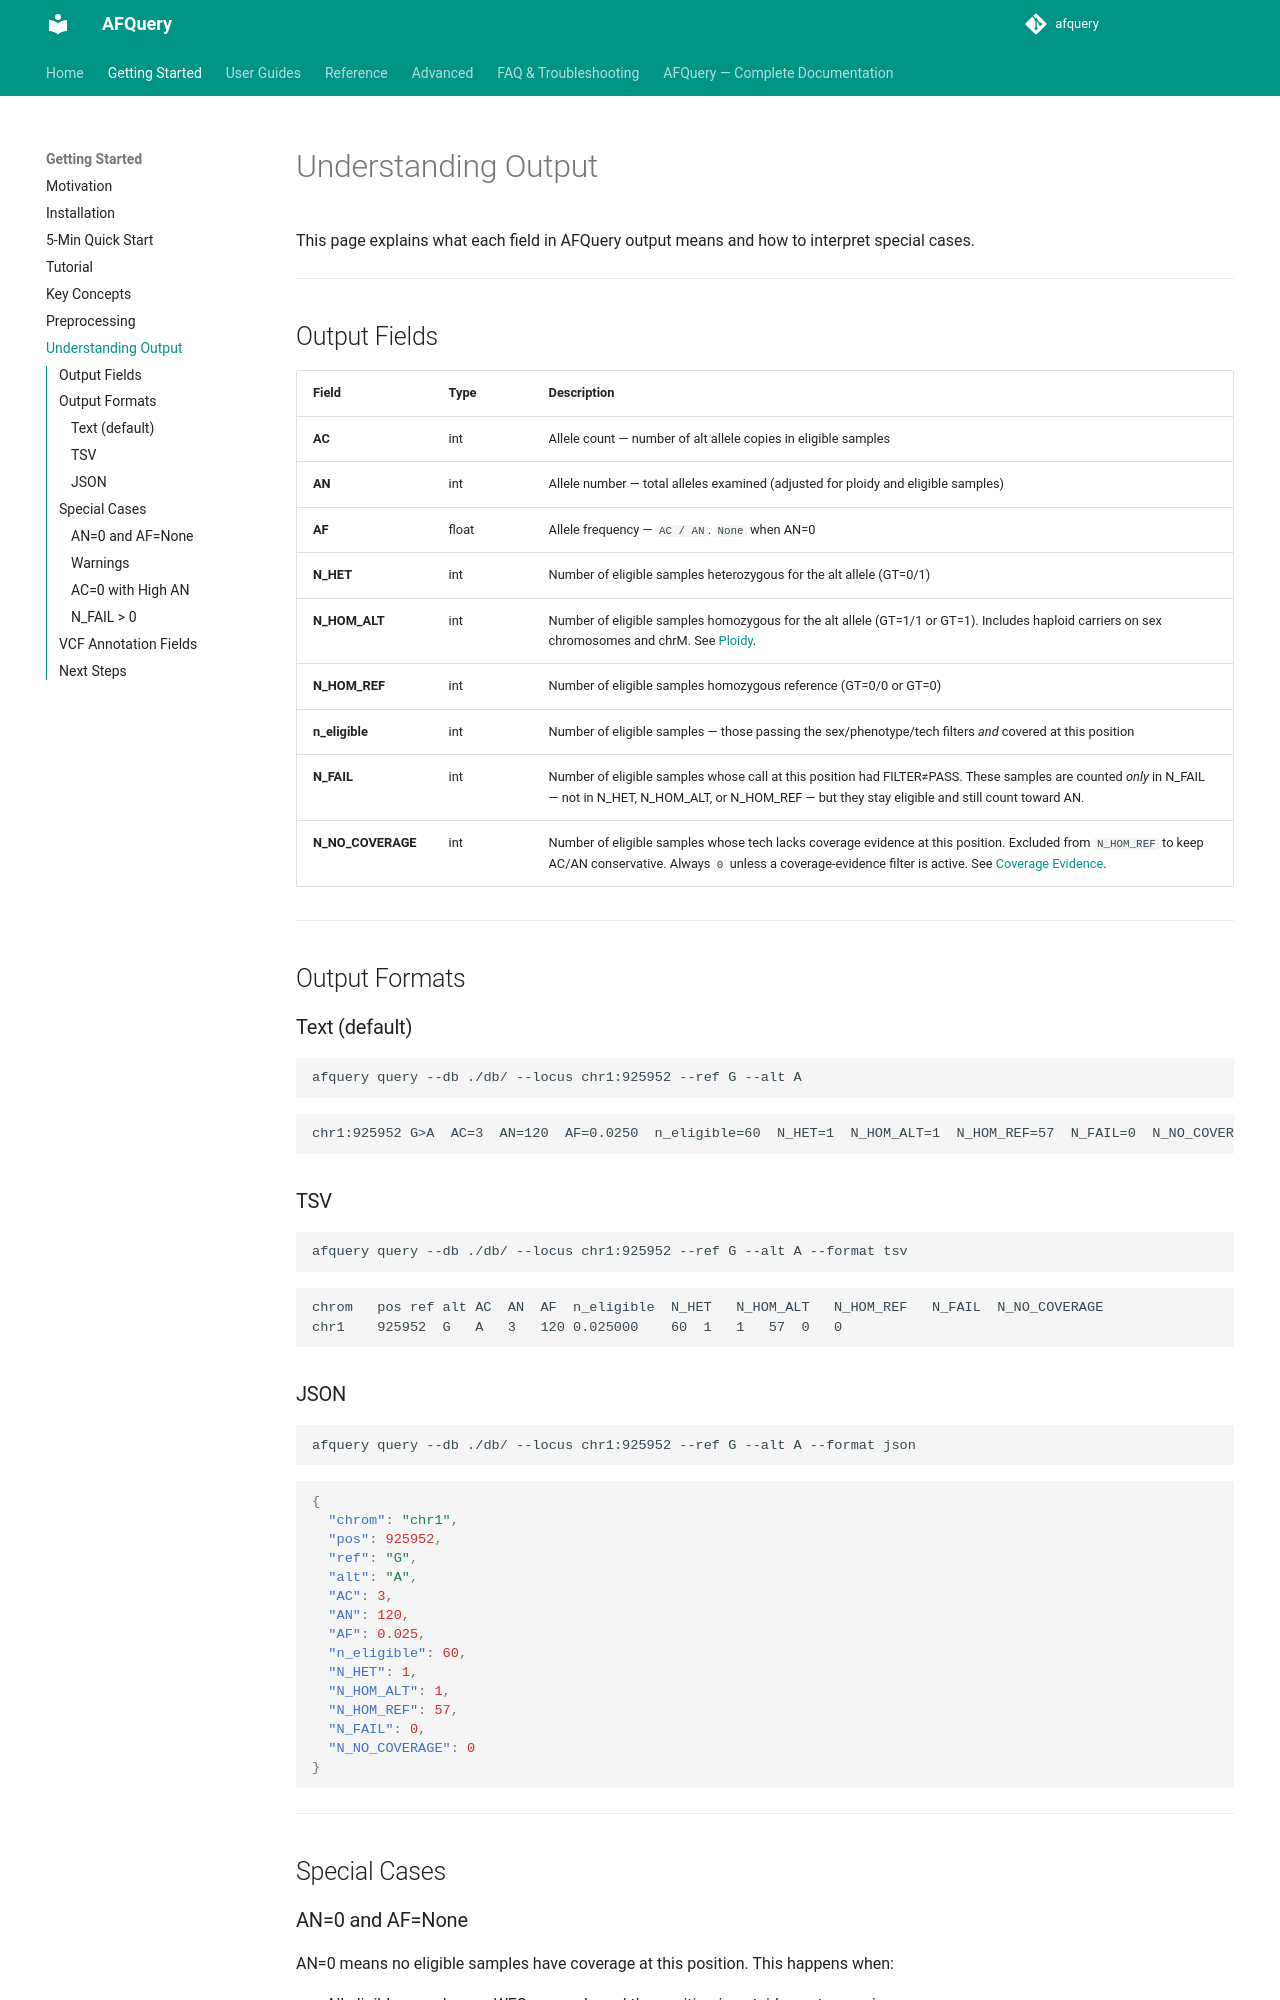

repository: babelomics/afquery · page: 0.4.0/getting-started/understanding-output/index.html · generator: mkdocs

# Understanding Output

This page explains what each field in AFQuery output means and how to interpret special cases.

---

## Output Fields

| Field | Type | Description |
|-------|------|-------------|
| **AC** | int | Allele count — number of alt allele copies in eligible samples |
| **AN** | int | Allele number — alleles of the eligible samples with a usable call at this position, adjusted for ploidy. Samples in `N_FAIL` are left out (counted as hom-ref with `--fail-as-ref`) |
| **AF** | float | Allele frequency — `AC / AN`. `NA` (text/TSV) or `null` (JSON) when AN=0 |
| **AC_REF** | int | Reference allele count — the alleles in AN not taken by any ALT allele stored at this position (`AN` minus the AC of every ALT there, whatever its REF). It is the same on every line of a position and equals `AN − AC` at a biallelic site. The reference frequency is `AC_REF / AN` (see [Multi-allelic sites](#multi-allelic-sites)) |
| **N_HET** | int | Number of eligible samples heterozygous for the alt allele: a diploid `0/1` genotype |
| **N_HOM_ALT** | int | Number of eligible samples homozygous for the alt allele: a diploid `1/1` genotype. On chrM every carrier is counted here, whatever its GT, because AFQuery records no heteroplasmy. See [Ploidy](../advanced/ploidy-and-sex-chroms.md#genotype-counting). |
| **N_HEMI** | int | Number of eligible hemizygous carriers: males carrying the alt allele on chrX outside the PARs or on chrY, where they have a single copy (GT `1`, or `1/1` written diploid). Always `0` on autosomes, chrX PARs, chrM and for females. |
| **N_HOM_REF** | int | Number of eligible samples carrying only the reference allele (GT=0/0, or GT=0 where haploid — for a male on chrX non-PAR or chrY that is hemizygous for the reference, and on chrM a non-carrier). Samples carrying another ALT allele at the same position are not counted (see [Multi-allelic sites](#multi-allelic-sites)). |
| **n_eligible** | int | Number of eligible samples — those passing the sex/phenotype/tech filters, covered at this position, and carrying at least one copy of the locus (females are not eligible on chrY, and nobody is in the chrY PARs) |
| **N_FAIL** | int | Number of eligible samples with a failed call for any allele at this position — a call with FILTER≠PASS, or a genotype inconsistent with the sample's ploidy such as `0/1` in a male on chrX non-PAR — the same value for every allele there. These samples are counted *only* in N_FAIL, not in N_HET, N_HOM_ALT, N_HEMI or N_HOM_REF, and are left out of AC and AN. See [FILTER=PASS Tracking](../advanced/filter-pass-tracking.md). |
| **N_NO_COVERAGE** | int | Number of eligible samples whose tech lacks coverage evidence at this position. Excluded from `N_HOM_REF`; they still count in AN. Always `0` unless a coverage-evidence filter is active. See [Coverage Evidence](../advanced/coverage-evidence.md). |


---

## Output Formats

### Text (default)

```bash
afquery query --db ./db/ --locus chr1:925952 --ref G --alt A
```

```
chr1:925952 G>A  AC=3  AN=120  AF=0.0250  AC_REF=117  n_eligible=60  N_HET=1  N_HOM_ALT=1  N_HEMI=0  N_HOM_REF=58  N_FAIL=0  N_NO_COVERAGE=0
```

### TSV

```bash
afquery query --db ./db/ --locus chr1:925952 --ref G --alt A --format tsv
```

```
chrom	pos	ref	alt	AC	AN	AF	AC_REF	n_eligible	N_HET	N_HOM_ALT	N_HEMI	N_HOM_REF	N_FAIL	N_NO_COVERAGE
chr1	925952	G	A	3	120	0.025000	117	60	1	1	0	58	0	0
```

### JSON

```bash
afquery query --db ./db/ --locus chr1:925952 --ref G --alt A --format json
```

```json
{
  "chrom": "chr1",
  "pos": 925952,
  "ref": "G",
  "alt": "A",
  "AC": 3,
  "AN": 120,
  "AF": 0.025,
  "AC_REF": 117,
  "n_eligible": 60,
  "N_HET": 1,
  "N_HOM_ALT": 1,
  "N_HEMI": 0,
  "N_HOM_REF": 58,
  "N_FAIL": 0,
  "N_NO_COVERAGE": 0
}
```

---

## Special Cases

### AN=0 and AF=None

AN=0 means no eligible sample has a usable call at this position. This happens when:

- All eligible samples are WES or panels and the position is outside capture regions
- The phenotype/sex/technology filter excludes all samples
- The chromosome is not in the database
- Every eligible sample has a failed call there (`N_FAIL` = `n_eligible`)

In the first three cases `query` returns no line for the position; in the last one it reports the variant with AN=0.


!!! warning "AN=0 does not mean the variant is absent"
    AN=0 means AFQuery has no data to compute frequency. It is not evidence of rarity.
